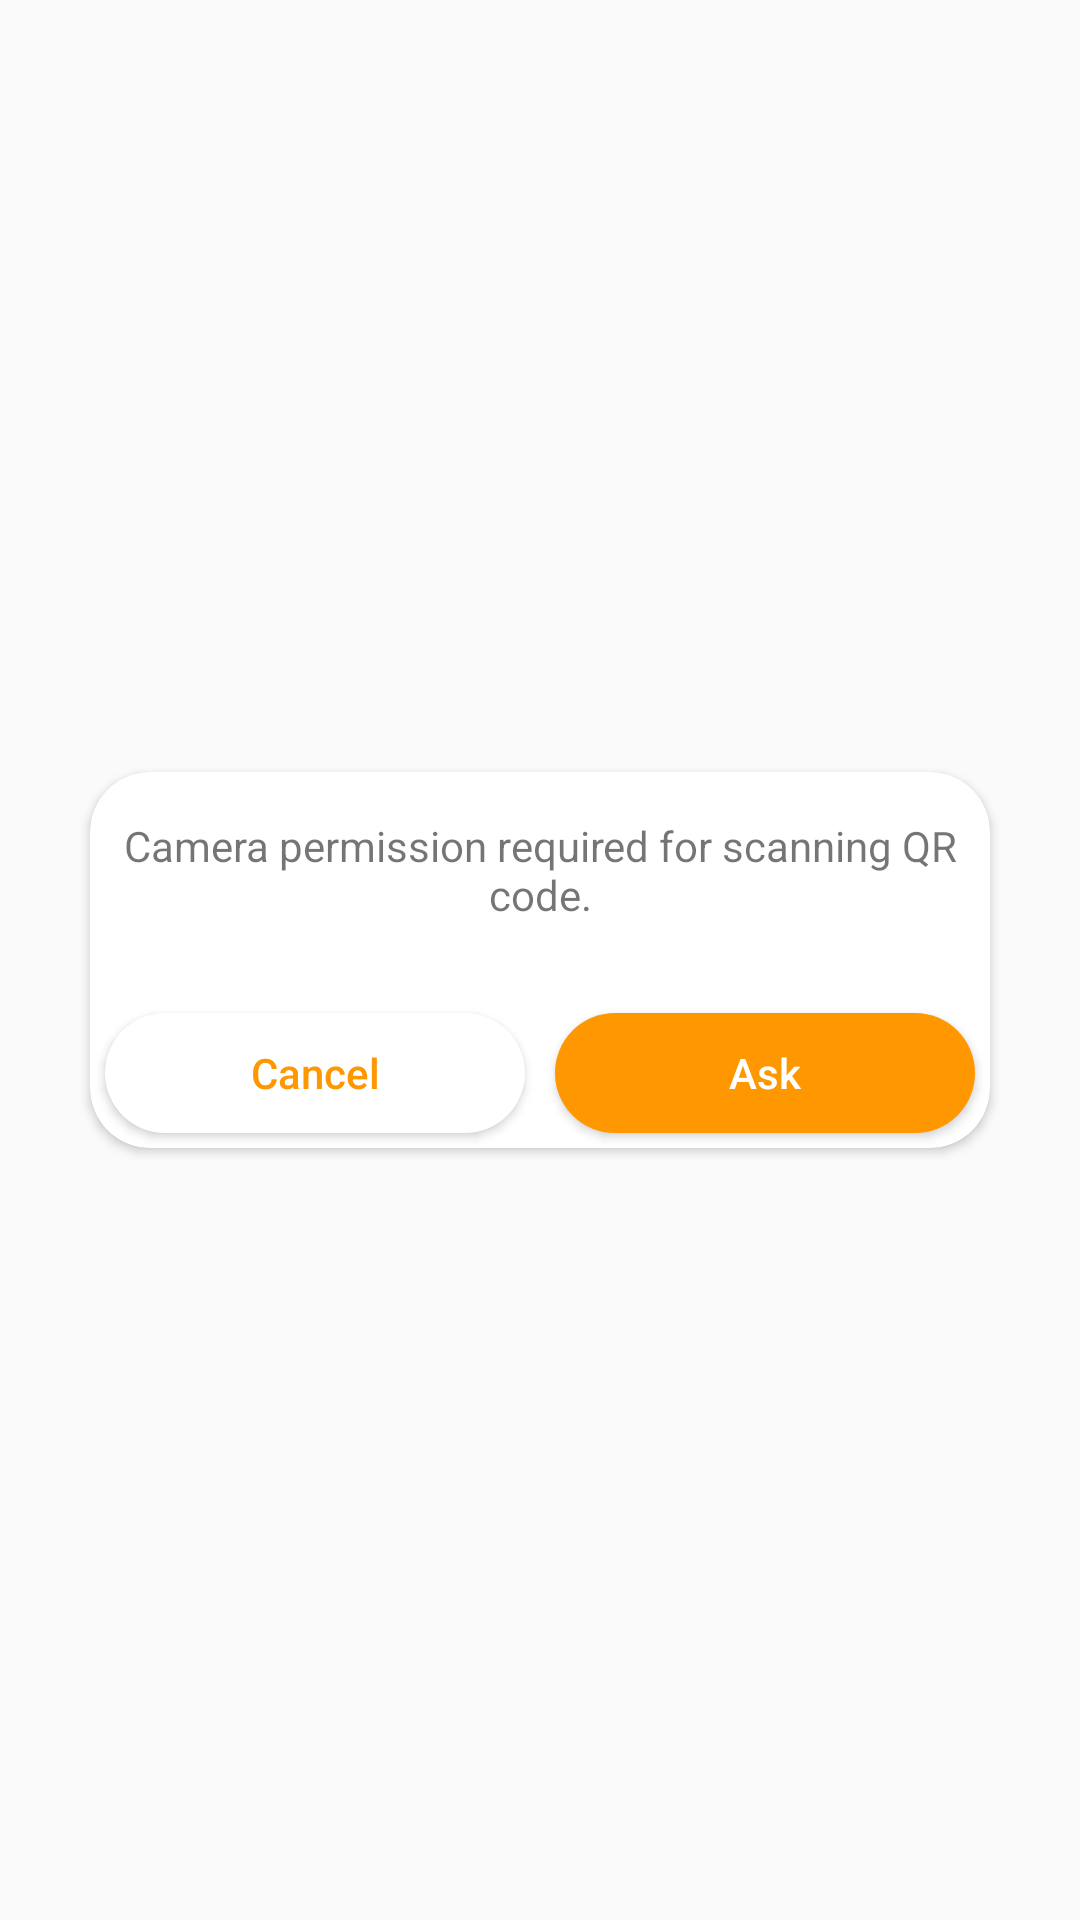

Here is an Android app screen rendered from its layout file. Give the layout XML and the strings, colors and styles it references.
<!-- AndroidManifest.xml: application theme AppTheme -->
<!-- res/layout/alert_dialog_camera_permission_need.xml -->
<?xml version="1.0" encoding="utf-8"?>
<RelativeLayout xmlns:android="http://schemas.android.com/apk/res/android"
    xmlns:app="http://schemas.android.com/apk/res-auto"
    android:layout_width="match_parent"
    android:layout_height="match_parent"
    android:background="@null">

    <androidx.cardview.widget.CardView
        android:layout_width="@dimen/alert_dialog_width"
        android:layout_height="wrap_content"
        android:layout_centerInParent="true"
        android:layout_gravity="center"
        app:cardCornerRadius="@dimen/top_corner_radius">

        <LinearLayout
            android:layout_width="match_parent"
            android:layout_height="match_parent"
            android:orientation="vertical">

            <TextView
                android:layout_width="match_parent"
                android:layout_height="0dp"
                android:layout_marginStart="10dp"
                android:layout_marginTop="15dp"
                android:layout_marginEnd="10dp"
                android:layout_marginBottom="15dp"
                android:layout_weight="1"
                android:gravity="center"
                android:text="@string/camera_permission_required_description"
                android:textAlignment="gravity"
                android:textSize="14sp" />

            <LinearLayout
                android:layout_width="match_parent"
                android:layout_height="wrap_content"
                android:layout_gravity="center_horizontal"
                android:layout_marginTop="10dp"
                android:gravity="center_horizontal"
                android:orientation="horizontal">

                <androidx.appcompat.widget.AppCompatButton
                    android:id="@+id/btnCancel"
                    android:layout_width="0dp"
                    android:layout_height="40dp"
                    android:layout_margin="5dp"
                    android:layout_weight="1"
                    android:background="@drawable/round"
                    android:elevation="0dp"
                    android:gravity="center"
                    android:paddingStart="15dp"
                    android:paddingEnd="15dp"
                    android:text="@string/cancel"
                    android:textAlignment="gravity"
                    android:textAllCaps="false"
                    android:textColor="@color/colorAccent" />

                <androidx.appcompat.widget.AppCompatButton
                    android:id="@+id/btnAsk"
                    android:layout_width="0dp"
                    android:layout_height="40dp"
                    android:layout_margin="5dp"
                    android:layout_weight="1"
                    android:background="@drawable/round"
                    android:backgroundTint="@color/colorAccent"
                    android:elevation="0dp"
                    android:gravity="center"
                    android:paddingStart="15dp"
                    android:paddingEnd="15dp"
                    android:text="@string/ask"
                    android:textAlignment="gravity"
                    android:textAllCaps="false"
                    android:textColor="@color/white" />
            </LinearLayout>
        </LinearLayout>
    </androidx.cardview.widget.CardView>
</RelativeLayout>
<!-- resources referenced by this layout -->
<resources>
  <color name="colorAccent">#FF9800</color>
  <color name="white">#ffffff</color>
  <dimen name="alert_dialog_width">300dp</dimen>
  <dimen name="top_corner_radius">20dp</dimen>
  <!-- drawable round (drawable) -->
  <?xml version="1.0" encoding="utf-8"?>
  <shape xmlns:android="http://schemas.android.com/apk/res/android">
      <corners android:radius="25pt" />
      <solid android:color="@color/white" />
  </shape>
  <string name="ask">Ask</string>
  <string name="camera_permission_required_description">Camera permission required for scanning QR code.</string>
  <string name="cancel">Cancel</string>
  <style name="AppTheme" parent="Theme.AppCompat.Light.DarkActionBar">
          
          <item name="colorPrimary">@color/colorPrimary</item>
          <item name="colorPrimaryDark">@color/colorPrimaryDark</item>
          <item name="colorAccent">@color/colorAccent</item>
          <item name="android:navigationBarColor">@color/colorPrimary</item>
          <item name="actionModeStyle">@style/ActionMode</item>
          <item name="android:homeAsUpIndicator">@drawable/ic_home_as_up_indicator</item>
      </style>
  <color name="colorPrimary">#00324C</color>
  <color name="colorPrimaryDark">#002335</color>
  <style name="ActionMode" parent="Widget.AppCompat.ActionMode">
          <item name="background">@color/colorPrimary</item>
      </style>
  <!-- drawable ic_home_as_up_indicator (drawable) -->
  <vector xmlns:android="http://schemas.android.com/apk/res/android"
      android:width="24dp"
      android:height="24dp"
      android:viewportWidth="24"
      android:viewportHeight="24">
    <path
        android:fillColor="@color/white"
        android:pathData="M20,11H6.83l2.88,-2.88c0.39,-0.39 0.39,-1.02 0,-1.41 -0.39,-0.39 -1.02,-0.39 -1.41,0L3.71,11.3c-0.39,0.39 -0.39,1.02 0,1.41L8.3,17.3c0.39,0.39 1.02,0.39 1.41,0 0.39,-0.39 0.39,-1.02 0,-1.41L6.83,13H20c0.55,0 1,-0.45 1,-1s-0.45,-1 -1,-1z"/>
  </vector>
</resources>
